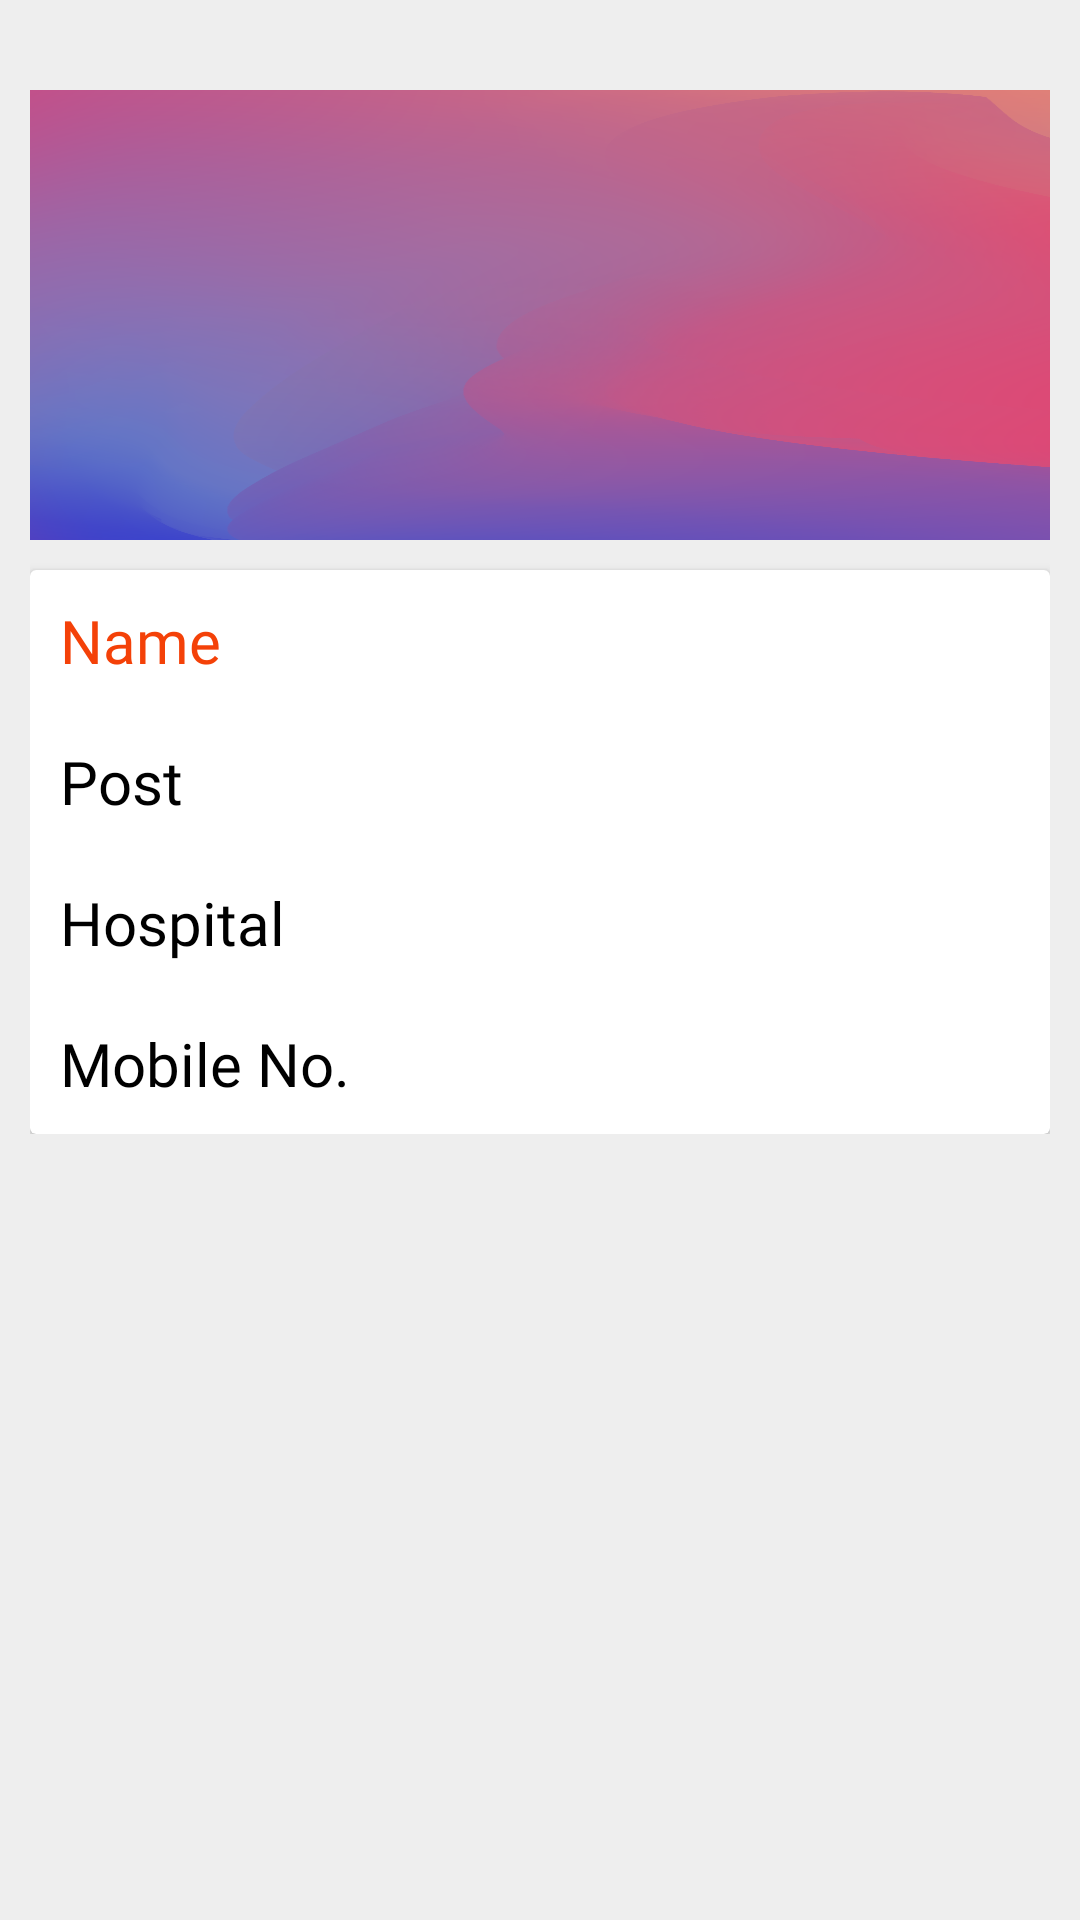

The Android layout XML behind this screen, and the referenced resources:
<!-- AndroidManifest.xml: application theme Theme.Basic -->
<!-- res/layout/doctor_rows.xml -->
<?xml version="1.0" encoding="utf-8"?>
<LinearLayout xmlns:android="http://schemas.android.com/apk/res/android"
    xmlns:app="http://schemas.android.com/apk/res-auto"
    android:layout_width="match_parent"
    android:layout_height="wrap_content"
    xmlns:tools="http://schemas.android.com/tools"
    android:orientation="vertical"
    android:background="#EEEEEE"
    tools:context=".ui.DoctorFragment"
    android:paddingHorizontal="10dp"
    android:paddingVertical="10dp">
        <LinearLayout
            android:orientation="vertical"
            android:layout_width="match_parent"
            android:layout_marginTop="20dp"
            android:layout_height="wrap_content">
            <ImageView
                android:id="@+id/doctor_image"
                android:layout_width="match_parent"
                android:layout_height="150dp"
                android:layout_weight="0.3"
                android:scaleType="fitXY"
                android:src="@drawable/background"></ImageView>
            <androidx.cardview.widget.CardView
                android:layout_width="match_parent"
                android:layout_height="wrap_content"
                android:layout_weight="1"
                android:focusableInTouchMode="true"
                android:layout_marginTop="10dp">
                <LinearLayout
                    android:layout_width="match_parent"
                    android:layout_height="wrap_content"
                    android:orientation="vertical">

                    <TextView
                        android:id="@+id/doctor_name"
                        android:layout_width="match_parent"
                        android:layout_height="wrap_content"
                        android:fontFamily="@font/work_sans"
                        android:padding="10dp"
                        android:text="Name"
                        android:textColor="@color/amount"
                        android:textSize="20dp"></TextView>
                    <TextView
                        android:id="@+id/doctor_post"
                        android:layout_width="match_parent"
                        android:layout_height="wrap_content"
                        android:fontFamily="@font/work_sans"
                        android:padding="10dp"
                        android:textColor="@color/black"
                        android:textSize="20dp"
                        android:text="Post"></TextView>
                    <TextView
                        android:id="@+id/doctor_hospital"
                        android:layout_width="match_parent"
                        android:layout_height="wrap_content"
                        android:fontFamily="@font/work_sans"
                        android:padding="10dp"
                        android:textColor="@color/black"
                        android:textSize="20dp"
                        android:text="Hospital"></TextView>
                    <TextView
                        android:id="@+id/doctor_address"
                        android:layout_width="match_parent"
                        android:layout_height="wrap_content"
                        android:fontFamily="@font/work_sans"
                        android:padding="10dp"
                        android:text="Address"
                        android:visibility="gone"
                        android:textColor="@color/black"
                        android:textSize="20dp"></TextView>
                    <TextView
                        android:id="@+id/doctor_phone"
                        android:layout_width="match_parent"
                        android:layout_height="wrap_content"
                        android:fontFamily="@font/work_sans"
                        android:padding="10dp"
                        android:textColor="@color/black"
                        android:text="Mobile No."
                        android:textSize="20dp"></TextView>
                </LinearLayout>
            </androidx.cardview.widget.CardView>
        </LinearLayout>
    </LinearLayout>
<!-- resources referenced by this layout -->
<resources>
  <color name="amount">#F44108</color>
  <color name="black">#FF000000</color>
  <!-- drawable background: png bitmap (drawable, 347769 bytes) -->
  <style name="Theme.Basic" parent="Theme.MaterialComponents.DayNight.DarkActionBar">
          
          <item name="colorPrimary">@color/amount</item>
          <item name="colorPrimaryVariant">@color/amount</item>
          <item name="colorOnPrimary">@color/amount</item>
          
          <item name="colorSecondary">@color/teal_200</item>
          <item name="colorSecondaryVariant">@color/teal_700</item>
          <item name="colorOnSecondary">@color/black</item>
          
          <item name="android:statusBarColor" tools:targetApi="l">?attr/colorPrimaryVariant</item>
          
      </style>
  <color name="teal_200">#FF03DAC5</color>
  <color name="teal_700">#FF018786</color>
</resources>
